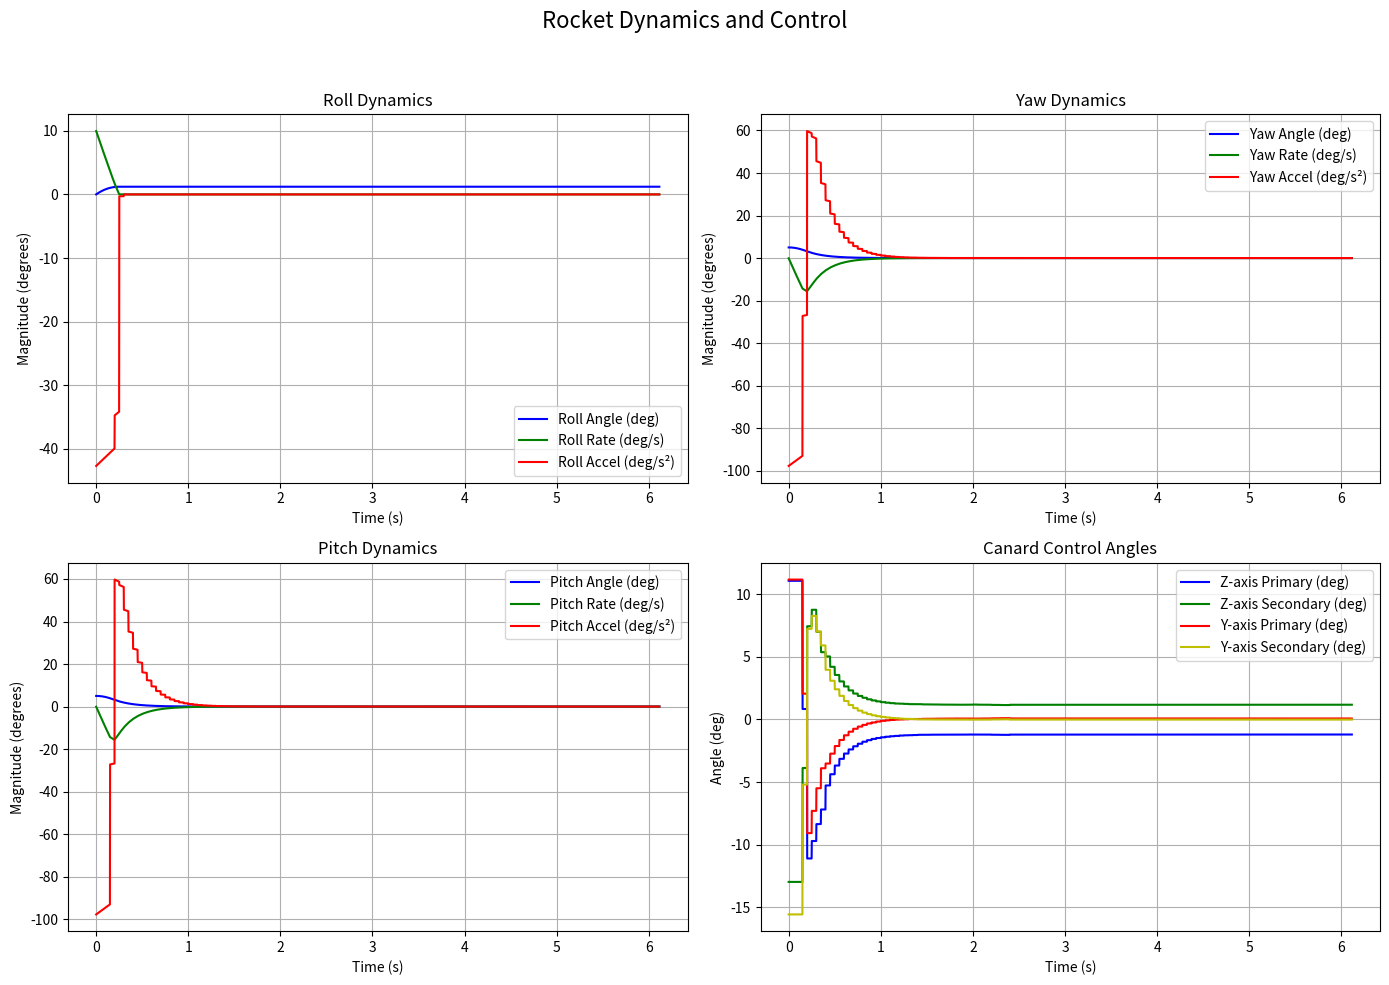

This chart was generated by the following Python code:
import numpy as np
import scipy as sp
import matplotlib.pyplot as plt
import random

"""
PD controller for the rocket attitude control.
[redacted]

Script assumes following:
OX - axis longlitudal to rocket, axis pointing to rocket tip
OY, OZ - other axis
"""

# Physical parameters of the rocket
I = np.array([
    [0.00639, 0,     0],
    [0,     0.93, 0],
    [0,     0,     0.93]
]) # Inertia tensor at CG
Icg = I
hI = 0.713  # Distance to rocket mass center from tip - position (-0.713, 0, 0)
aT = 1.5  # Torque arm length (m)
m = 3.5  # Rocket mass (kg)
ro = 1.1225  # Air density (kg/m^3)
v0 = 60  # Initial velocity (m/s)
g = 9.81  # Gravitational acceleration (m/s^2)
fi = g/v0  # Deceleration parameter
A = 0.05**2*np.pi  # Reference area (m^2)
f0 = ro*v0**2*A/2  # Reference force (N/m^2)

IcgInv = sp.linalg.inv(I)  # Inverse of inertia tensor

# Control weights for different axes
weights = 1 * np.array([[0,1],[0.2,1],[0.2,1]])  # Weights for [roll, pitch, yaw]
weights2 = 100 * np.array([[0,1],[1,1],[1,1]])  # Secondary weights
weightX = 50  # Extra weight for roll control


# Control and simulation parameters
Cmax = np.array([[0.0003],[0.1],[0.1]])  # Maximum control coefficients
delT = 0.05  # Control update interval (s)
dt = 0.001  # Simulation time step (s)
duration = v0 / g  # Total simulation duration (s)

def TorqueS(angles):
    """
    Calculate aerodynamic torques based on control surface angles.
    
    Args:
        angles: Array [az, bz, ay, by] representing control surface angles
    
    Returns:
        Torque vector [Tx, Ty, Tz]
    """
    az = angles[0]
    bz = angles[1]
    ay = angles[2]
    by = angles[3]
    
    # Z-axis torque components
    Tz1 = 0.000508 * np.sin(3 * bz) + 0.000653 * np.cos(2 * bz) * np.sin(3 * az) + 0.000125 * np.cos(3 * az) * np.sin(3 * bz)
    Tz2 = 0.00834 * np.cos(4 * az) - 0.00452 * np.cos(4 * bz) - 0.00258 * np.cos(4 * bz) * np.sin(4 * az)
    Tz3 = 0.189 * np.sin(2 * bz) - 0.0277 * np.sin(4 * az) - 0.00607 * np.cos(4 * az) - 0.269 * np.sin(bz)
    
    # Y-axis torque components
    Ty1 = 0.000508 * np.sin(3 * by) + 0.000653 * np.cos(2 * by) * np.sin(3 * ay) + 0.000125 * np.cos(3 * ay) * np.sin(3 * by)
    Ty2 = 0.00834 * np.cos(4 * ay) - 0.00452 * np.cos(4 * by) - 0.00258 * np.cos(4 * by) * np.sin(4 * ay)
    Ty3 = 0.189 * np.sin(2 * by) - 0.0277 * np.sin(4 * ay) - 0.00607 * np.cos(4 * ay) - 0.269 * np.sin(by)
    
    return np.array([[Tz1+Ty1],[Tz2+Ty3],[Tz3-Ty2]])

def ForceS(angles):
    """
    Calculate aerodynamic forces based on control surface angles.
    
    Args:
        angles: Array [az, bz, ay, by] representing control surface angles
    
    Returns:
        Force vector [Fx, Fy, Fz]
    """
    az = angles[0]
    bz = angles[1]
    ay = angles[2]
    by = angles[3]
    
    # Force components
    Fz2 = 0.00588 * np.cos(2 * az) + 0.1 * np.sin(bz) - 0.103 * np.cos(bz) * np.sin(az)
    Fz3 = 0.0358 * np.cos(2 * bz) - 0.0314 * np.cos(2 * az) - 0.00335 * np.cos(2 * bz) * np.cos(2 * az)
    Fy2 = 0.00588 * np.cos(2 * ay) + 0.1 * np.sin(by) - 0.103 * np.cos(by) * np.sin(ay)
    Fy3 = 0.0358 * np.cos(2 * by) - 0.0314 * np.cos(2 * ay) - 0.00335 * np.cos(2 * by) * np.cos(2 * ay)
    
    return np.array([[0],[Fz2+Fy3],[Fz3-Fy2]])

def TorqueCoeffs(angles):
    """
    Calculate total torque coefficients
    
    Returns:
        Torque coefficient vector
    """
    T = TorqueS(angles)  # Pure torque coeffs
    F = ForceS(angles)   # Aerodynamic force coeffs
    
    # Combined torque coeffs
    return np.array([[T[0,0]*aT],
                     [T[1,0]*aT-F[2,0]*hI],  # Pitch torque - force contribution
                     [T[2,0]*aT+F[1,0]*hI]]) # Yaw torque + force contribution

def findAngles(TCopt):
    """
    Find optimal control surface angles to achieve desired torque coefficients.
    
    Args:
        TCopt: Desired torque coefficients
    
    Returns:
        Optimal control surface angles
    """
    def Fcost(angles):
        """Cost function for optimization (weighted error between actual and desired torque)"""
        T = TorqueCoeffs(angles)
        return ((weightX**2*(T[0, 0] - TCopt[0, 0])**2 + 
                 (T[1, 0] - TCopt[1, 0])**2 + 
                 (T[2, 0] - TCopt[2, 0])**2)**0.5)
    
    # Minimize cost function starting from neutral position [0,0,0,0]
    Q = sp.optimize.minimize(Fcost, np.array([0, 0, 0, 0])).x
    return Q

def AddFromTC(TC, t):
    """
    Convert torque coefficients to angular accelerations.
    
    Args:
        TC: Torque coefficients
        t: Current time
    
    Returns:
        Angular acceleration vector
    """
    # Scale by dynamic pressure factor (1-fi*t)^2 and apply inverse inertia
    # ERROR?
    return (np.matmul(IcgInv, TC)*f0*(1-fi*t)**2)

def StateTimeDerivative(S, add):
    """
    Calculate time derivative of state vector.
    
    Args:
        S: Current state
        add: Angular acceleration vector
    
    Returns:
        State derivative vector
    """
    return np.array([[S[3,0]],
                     [S[4,0]],
                     [S[5,0]],
                     [add[0,0]],
                     [add[1,0]],
                     [add[2,0]]])

def stateIncrement(S, add, dt):
    """
    Calculate state increment RK4
    
    Args:
        S: Current state
        add: Angular acceleration vector
        dt: Time step
    
    Returns:
        State increment
    """
    k1 = StateTimeDerivative(S, add)
    k2 = StateTimeDerivative(S + k1 * dt / 2, add)
    k3 = StateTimeDerivative(S + k2 * dt / 2, add)
    k4 = StateTimeDerivative(S + k3 * dt, add)
    return (dt / 6 * (k1 + 2 * k2 + 2 * k3 + k4))

def desiredCoeffs(S, t):
    """
    Implement PID control algorithm to calculate desired torque coeffs.
    
    Args:
        S: Current state vector
        t: Current time
    
    Returns:
        Desired torque coeffs
    """
    desC = np.array([[0], [0], [0]])  # Initialize desired coeffs
    desAdd = np.array([[0], [0], [0]])  # Initialize desired angular accs
    
    # Maximum possible angular accs at current time
    AddMax = np.matmul(IcgInv, Cmax)*f0*(1-fi*t)**2
    
    # Threshold conditions for position and velocity control
    A0 = np.array([[0], 
                   [delT**2 * weights2[1, 0] * AddMax[1, 0]], 
                   [delT**2 * weights2[2, 0] * AddMax[2, 0]]])
    
    Ad0 = np.array([[delT * weights2[0, 1] * AddMax[0, 0]], 
                    [delT * weights2[1, 1] * AddMax[1, 0]], 
                    [delT * weights2[2, 1] * AddMax[2, 0]]])
    
    # Yaw
    if S[1,0] > A0[1,0]:  # If yaw angle is too high
        if S[4,0] >= -Ad0[1,0]:  # And not decreasing fast enough
            desAdd = np.array([[desAdd[0,0]], [-AddMax[1,0]], [desAdd[2,0]]])  # Apply max negative acc
        else:
            pass  # Already decreasing at appropriate rate
    elif S[1,0] < -A0[1,0]:  # If yaw angle is too low
        if S[4,0] <= Ad0[1,0]:  # And not increasing fast enough
            desAdd = np.array([[desAdd[0,0]], [AddMax[1,0]], [desAdd[2,0]]])  # Apply max positive acc
        else:
            pass  # Already increasing at appropriate rate
    else:  # Yaw angle is within acceptable range
        if S[4,0] < -Ad0[1,0]:  # Angular velocity too negative
            desAdd = np.array([[desAdd[0,0]], [AddMax[1,0]], [desAdd[2,0]]])
        elif S[4,0] > Ad0[1,0]:  # Angular velocity too positive
            desAdd = np.array([[desAdd[0,0]], [-AddMax[1,0]], [desAdd[2,0]]])
        else:  # Both angle and velocity in acceptable range - apply proportional control
            desAdd = np.array([[desAdd[0,0]], 
                              [-S[4,0]/delT*weights[1,1] - S[1,0]/delT**2*weights[1,0]], 
                              [desAdd[2,0]]])
    
    # Pitch
    if S[2,0] > A0[2,0]:  # If pitch angle is too high
        if S[5,0] >= -Ad0[2,0]:  # And not decreasing fast enough
            desAdd = np.array([[desAdd[0,0]], [desAdd[1,0]], [-AddMax[2,0]]])  # Apply max negative acc
        else:
            pass  # Already decreasing at appropriate rate
    elif S[2,0] < -A0[2,0]:  # If pitch angle is too low
        if S[5,0] <= Ad0[2,0]:  # And not increasing fast enough
            desAdd = np.array([[desAdd[0,0]], [desAdd[1,0]], [AddMax[2,0]]])  # Apply max positive acc
        else:
            pass  # Already increasing at appropriate rate
    else:  # Pitch angle is within acceptable range
        if S[5,0] < -Ad0[2,0]:  # Angular velocity too negative
            desAdd = np.array([[desAdd[0,0]], [desAdd[1,0]], [AddMax[2,0]]])
        elif S[5,0] > Ad0[2,0]:  # Angular velocity too positive
            desAdd = np.array([[desAdd[0,0]], [desAdd[1,0]], [-AddMax[2,0]]])
        else:  # Both angle and velocity in acceptable range - apply proportional control
            desAdd = np.array([[desAdd[0,0]], 
                              [desAdd[1,0]], 
                              [-S[5,0]/delT*weights[2,1] - S[2,0]/delT**2*weights[2,0]]])
    
    # Roll
    if S[3,0] > Ad0[0,0]:  # If roll rate is too high
        desAdd = np.array([[-AddMax[0,0]], [desAdd[1,0]], [desAdd[2,0]]])  # Apply negative acc
    elif S[3,0] < -Ad0[0,0]:  # If roll rate is too low
        desAdd = np.array([[AddMax[0,0]], [desAdd[1,0]], [desAdd[2,0]]])  # Apply positive acc
    else:  # Roll rate is within acceptable range
        desAdd = np.array([[-S[3,0]/delT*weights[0,1]], [desAdd[1,0]], [desAdd[2,0]]])  # Proportional control
    
    # Convert desired angular accs to torque coeffs
    desC = np.matmul(Icg, desAdd)/f0/(1-fi*t)**2
    
    # Limit to maximum control authority
    for i in range(3):
        if desC[i,0] > Cmax[i,0]:
            desC[i,0] = Cmax[i,0]
        if desC[i,0] < -Cmax[i,0]:
            desC[i,0] = -Cmax[i,0]
            
    return desC


def to_rad(x):
    return x/180*np.pi

def to_deg(x):
    return x*180/np.pi

state = np.array([[0],[to_rad(5)],[to_rad(5)],[to_rad(10)],[0],[0]])

# Store
X = []  # Roll angle
Y = []  # Yaw angle
Z = []  # Pitch angle
VX = []  # Roll rate
VY = []  # Yaw rate
VZ = []  # Pitch rate
AX = []
AY = []
AZ = []
T = []

AZ_canard = []
BZ_canard = []
AY_canard = []
BY_canard = []

timesince = delT  # Time since last control update
C = np.array([[0],[0],[0]])  # Initial control torque coefficients
current_angles = np.array([0, 0, 0, 0])  # Initial canard angles

# Main simulation
for i in range(int(duration/dt)):
    t = i*dt  # Current time
    
    # Update control inputs at specified intervals
    if timesince >= delT:
        # Find optimal canard angles based on desired coefficients
        current_angles = findAngles(desiredCoeffs(state, t))
        C = TorqueCoeffs(current_angles)
        timesince = 0  # Reset timer
    
    # Calculate angular accs from torque coefs
    ADD = np.matmul(IcgInv, C)*f0*(1-fi*t)**2
    
    # Update state using RK4
    state = state + stateIncrement(state, ADD, dt)
    
    # Increment control timer
    timesince += dt
    
    # Store results
    T.append(t)
    X.append(state[0,0])  # Roll angle
    Y.append(state[1,0])  # Yaw angle
    Z.append(state[2,0])  # Pitch angle
    VX.append(state[3,0])  # Roll vel
    VY.append(state[4,0])  # Yaw vel
    VZ.append(state[5,0])  # Pitch vel
    AX.append(ADD[0,0])   # Roll acc
    AY.append(ADD[1,0])   # Yaw acc
    AZ.append(ADD[2,0])   # Pitch acc
    
    AZ_canard.append(current_angles[0])
    BZ_canard.append(current_angles[1])
    AY_canard.append(current_angles[2])
    BY_canard.append(current_angles[3])

# Rad to deg for plotting
X_deg = [to_deg(x) for x in X]
Y_deg = [to_deg(y) for y in Y]
Z_deg = [to_deg(z) for z in Z]

VX_deg = [to_deg(vx) for vx in VX]
VY_deg = [to_deg(vy) for vy in VY]
VZ_deg = [to_deg(vz) for vz in VZ]

AX_deg = [to_deg(ax) for ax in AX]
AY_deg = [to_deg(ay) for ay in AY]
AZ_deg = [to_deg(az) for az in AZ]

AZ_canard_deg = [to_deg(az) for az in AZ_canard]
BZ_canard_deg = [to_deg(bz) for bz in BZ_canard]
AY_canard_deg = [to_deg(ay) for ay in AY_canard]
BY_canard_deg = [to_deg(by) for by in BY_canard]

fig, axs = plt.subplots(2, 2, figsize=(14, 10))
fig.suptitle('Rocket Dynamics and Control', fontsize=16)

# Roll dynamics 
axs[0, 0].plot(T, X_deg, 'b-', label='Roll Angle (deg)')
axs[0, 0].plot(T, VX_deg, 'g-', label='Roll Rate (deg/s)')
axs[0, 0].plot(T, AX_deg, 'r-', label='Roll Accel (deg/s²)')
axs[0, 0].set_title('Roll Dynamics')
axs[0, 0].set_xlabel('Time (s)')
axs[0, 0].set_ylabel('Magnitude (degrees)')
axs[0, 0].legend()
axs[0, 0].grid(True)

# Yaw dynamics
axs[0, 1].plot(T, Y_deg, 'b-', label='Yaw Angle (deg)')
axs[0, 1].plot(T, VY_deg, 'g-', label='Yaw Rate (deg/s)')
axs[0, 1].plot(T, AY_deg, 'r-', label='Yaw Accel (deg/s²)')
axs[0, 1].set_title('Yaw Dynamics')
axs[0, 1].set_xlabel('Time (s)')
axs[0, 1].set_ylabel('Magnitude (degrees)')
axs[0, 1].legend()
axs[0, 1].grid(True)

# Ptich
axs[1, 0].plot(T, Z_deg, 'b-', label='Pitch Angle (deg)')
axs[1, 0].plot(T, VZ_deg, 'g-', label='Pitch Rate (deg/s)')
axs[1, 0].plot(T, AZ_deg, 'r-', label='Pitch Accel (deg/s²)')
axs[1, 0].set_title('Pitch Dynamics')
axs[1, 0].set_xlabel('Time (s)')
axs[1, 0].set_ylabel('Magnitude (degrees)')
axs[1, 0].legend()
axs[1, 0].grid(True)

# Cann
axs[1, 1].plot(T, AZ_canard_deg, 'b-', label='Z-axis Primary (deg)')
axs[1, 1].plot(T, BZ_canard_deg, 'g-', label='Z-axis Secondary (deg)')
axs[1, 1].plot(T, AY_canard_deg, 'r-', label='Y-axis Primary (deg)')
axs[1, 1].plot(T, BY_canard_deg, 'y-', label='Y-axis Secondary (deg)')
axs[1, 1].set_title('Canard Control Angles')
axs[1, 1].set_xlabel('Time (s)')
axs[1, 1].set_ylabel('Angle (deg)')
axs[1, 1].legend()
axs[1, 1].grid(True)

plt.tight_layout(rect=[0, 0, 1, 0.95])
plt.show()
